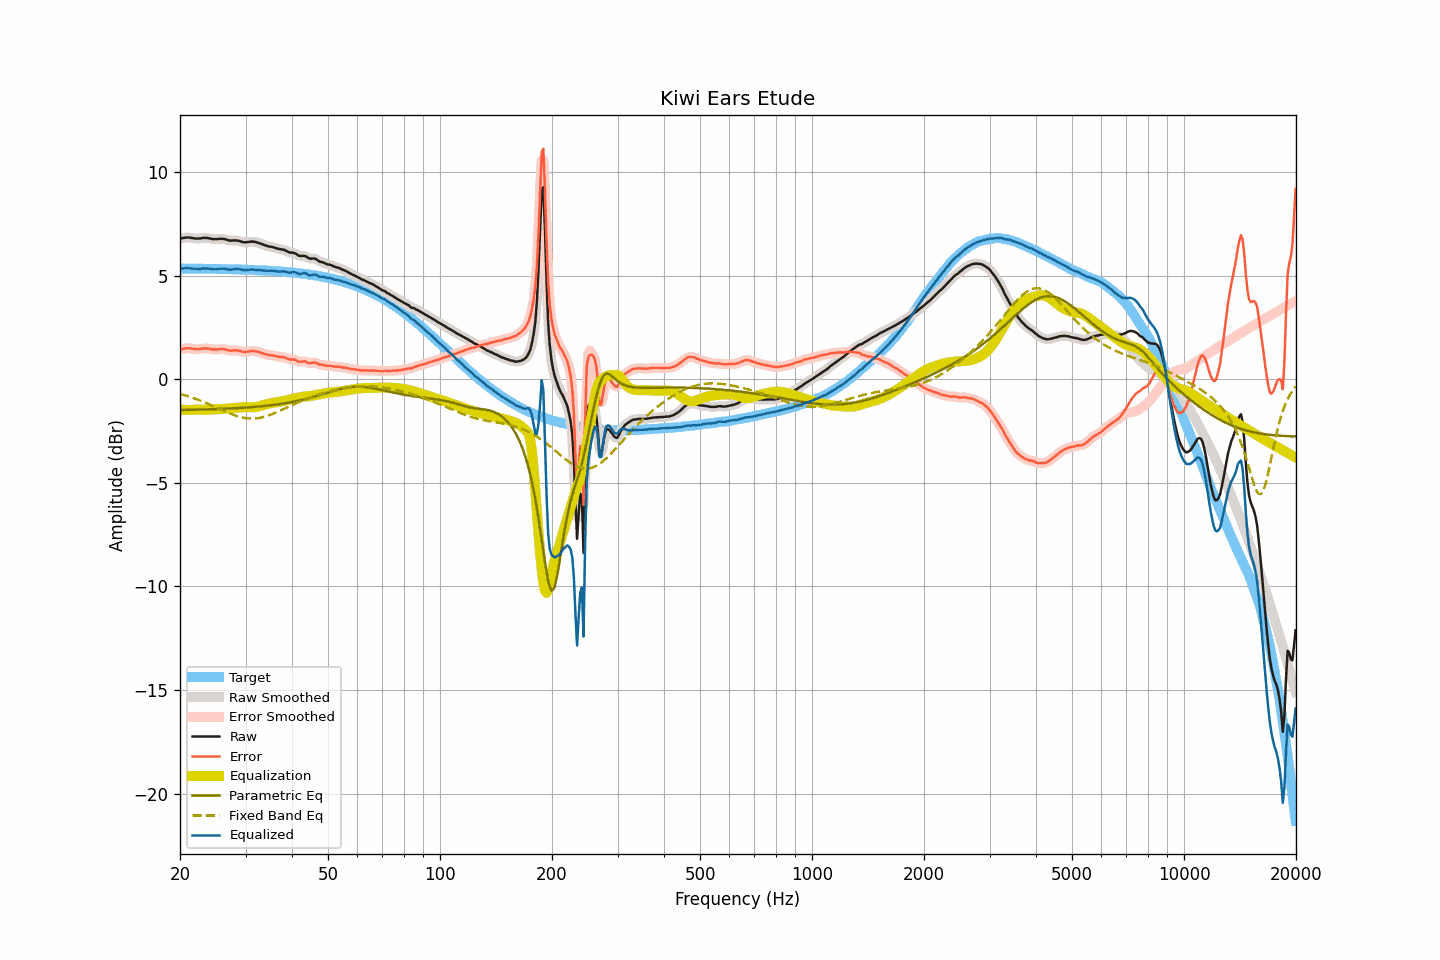

Data behind this chart, as committed beside it:
frequency, raw, smoothed, error, error_smoothed, equalization, parametric_eq, fixed_band_eq, equalized_raw, equalized_smoothed, target
20.00, 6.79, 6.79, 1.44, 1.44, -1.46, -1.49, -0.71, 5.33, 5.33, 5.35
20.20, 6.80, 6.81, 1.46, 1.46, -1.47, -1.49, -0.73, 5.33, 5.34, 5.35
20.40, 6.82, 6.82, 1.48, 1.48, -1.47, -1.48, -0.75, 5.35, 5.35, 5.35
20.61, 6.83, 6.83, 1.49, 1.49, -1.48, -1.48, -0.77, 5.36, 5.36, 5.35
20.81, 6.84, 6.84, 1.50, 1.50, -1.48, -1.48, -0.80, 5.36, 5.36, 5.34
21.02, 6.84, 6.84, 1.50, 1.50, -1.48, -1.48, -0.82, 5.36, 5.36, 5.34
21.23, 6.84, 6.84, 1.50, 1.49, -1.48, -1.48, -0.85, 5.36, 5.36, 5.34
21.44, 6.82, 6.83, 1.48, 1.48, -1.48, -1.48, -0.87, 5.34, 5.35, 5.34
21.66, 6.81, 6.81, 1.47, 1.47, -1.47, -1.47, -0.90, 5.34, 5.34, 5.34
21.87, 6.80, 6.80, 1.46, 1.46, -1.47, -1.47, -0.93, 5.33, 5.33, 5.34
22.09, 6.79, 6.79, 1.45, 1.45, -1.46, -1.47, -0.95, 5.33, 5.33, 5.34
22.31, 6.79, 6.79, 1.45, 1.45, -1.46, -1.47, -0.98, 5.33, 5.33, 5.34
22.54, 6.79, 6.80, 1.45, 1.46, -1.47, -1.47, -1.01, 5.33, 5.33, 5.34
22.76, 6.80, 6.81, 1.46, 1.47, -1.47, -1.46, -1.04, 5.33, 5.34, 5.34
22.99, 6.82, 6.82, 1.49, 1.48, -1.47, -1.46, -1.07, 5.35, 5.34, 5.34
23.22, 6.82, 6.82, 1.49, 1.49, -1.48, -1.46, -1.10, 5.35, 5.35, 5.34
23.45, 6.82, 6.82, 1.49, 1.49, -1.48, -1.46, -1.13, 5.35, 5.35, 5.33
23.69, 6.82, 6.82, 1.49, 1.48, -1.47, -1.45, -1.17, 5.35, 5.34, 5.33
23.92, 6.80, 6.81, 1.47, 1.47, -1.47, -1.45, -1.20, 5.33, 5.34, 5.33
24.16, 6.79, 6.79, 1.46, 1.46, -1.46, -1.45, -1.23, 5.33, 5.33, 5.33
24.40, 6.77, 6.77, 1.44, 1.44, -1.45, -1.45, -1.27, 5.32, 5.32, 5.33
24.65, 6.76, 6.76, 1.43, 1.44, -1.45, -1.44, -1.30, 5.31, 5.31, 5.33
24.89, 6.76, 6.76, 1.43, 1.43, -1.45, -1.44, -1.34, 5.31, 5.31, 5.33
25.14, 6.76, 6.77, 1.44, 1.44, -1.45, -1.44, -1.37, 5.32, 5.32, 5.33
25.39, 6.77, 6.77, 1.45, 1.45, -1.45, -1.43, -1.41, 5.33, 5.33, 5.32
25.65, 6.78, 6.78, 1.46, 1.46, -1.45, -1.43, -1.44, 5.34, 5.33, 5.32
25.91, 6.78, 6.78, 1.46, 1.46, -1.44, -1.43, -1.48, 5.34, 5.34, 5.32
26.16, 6.77, 6.77, 1.45, 1.45, -1.44, -1.43, -1.51, 5.34, 5.34, 5.32
26.43, 6.76, 6.76, 1.44, 1.44, -1.43, -1.42, -1.55, 5.33, 5.33, 5.32
26.69, 6.73, 6.73, 1.42, 1.42, -1.42, -1.42, -1.58, 5.31, 5.31, 5.32
26.96, 6.71, 6.71, 1.40, 1.40, -1.41, -1.41, -1.62, 5.30, 5.30, 5.32
27.23, 6.69, 6.70, 1.38, 1.38, -1.40, -1.41, -1.65, 5.29, 5.29, 5.31
27.50, 6.69, 6.69, 1.38, 1.38, -1.40, -1.41, -1.68, 5.29, 5.30, 5.31
27.77, 6.70, 6.70, 1.39, 1.39, -1.39, -1.40, -1.71, 5.31, 5.31, 5.31
28.05, 6.70, 6.70, 1.39, 1.40, -1.38, -1.40, -1.74, 5.32, 5.32, 5.31
28.33, 6.70, 6.70, 1.40, 1.40, -1.38, -1.39, -1.76, 5.33, 5.32, 5.31
28.62, 6.69, 6.69, 1.39, 1.39, -1.37, -1.39, -1.79, 5.32, 5.32, 5.30
28.90, 6.67, 6.67, 1.37, 1.37, -1.36, -1.39, -1.81, 5.31, 5.31, 5.30
29.19, 6.65, 6.65, 1.35, 1.35, -1.35, -1.38, -1.83, 5.30, 5.30, 5.30
29.48, 6.62, 6.63, 1.33, 1.33, -1.35, -1.38, -1.85, 5.28, 5.28, 5.30
29.78, 6.61, 6.61, 1.32, 1.32, -1.34, -1.37, -1.86, 5.27, 5.27, 5.29
30.08, 6.61, 6.61, 1.32, 1.32, -1.34, -1.37, -1.88, 5.27, 5.27, 5.29
30.38, 6.62, 6.62, 1.33, 1.33, -1.34, -1.36, -1.89, 5.28, 5.28, 5.29
30.68, 6.63, 6.63, 1.35, 1.35, -1.34, -1.35, -1.89, 5.29, 5.29, 5.29
30.99, 6.64, 6.64, 1.36, 1.36, -1.35, -1.35, -1.90, 5.29, 5.29, 5.28
31.30, 6.64, 6.64, 1.36, 1.36, -1.35, -1.34, -1.90, 5.29, 5.29, 5.28
31.61, 6.64, 6.64, 1.37, 1.36, -1.35, -1.34, -1.89, 5.29, 5.29, 5.28
31.93, 6.62, 6.62, 1.35, 1.35, -1.34, -1.33, -1.89, 5.28, 5.28, 5.27
32.24, 6.60, 6.60, 1.33, 1.33, -1.33, -1.32, -1.88, 5.27, 5.27, 5.27
32.57, 6.58, 6.58, 1.32, 1.31, -1.31, -1.32, -1.87, 5.27, 5.27, 5.27
32.89, 6.55, 6.55, 1.29, 1.29, -1.29, -1.31, -1.86, 5.26, 5.26, 5.26
33.22, 6.52, 6.52, 1.26, 1.26, -1.27, -1.30, -1.84, 5.26, 5.26, 5.26
33.55, 6.49, 6.49, 1.24, 1.24, -1.24, -1.29, -1.82, 5.25, 5.25, 5.25
33.89, 6.46, 6.46, 1.21, 1.21, -1.22, -1.29, -1.80, 5.24, 5.24, 5.25
34.23, 6.44, 6.44, 1.20, 1.19, -1.20, -1.28, -1.78, 5.24, 5.24, 5.25
34.57, 6.41, 6.42, 1.17, 1.18, -1.18, -1.27, -1.75, 5.23, 5.24, 5.24
34.92, 6.40, 6.40, 1.16, 1.17, -1.16, -1.26, -1.72, 5.24, 5.24, 5.24
35.27, 6.39, 6.39, 1.16, 1.16, -1.15, -1.25, -1.69, 5.24, 5.24, 5.23
35.62, 6.37, 6.37, 1.14, 1.14, -1.14, -1.24, -1.66, 5.24, 5.24, 5.23
35.97, 6.35, 6.35, 1.13, 1.13, -1.12, -1.23, -1.63, 5.23, 5.23, 5.22
... 635 more rows
